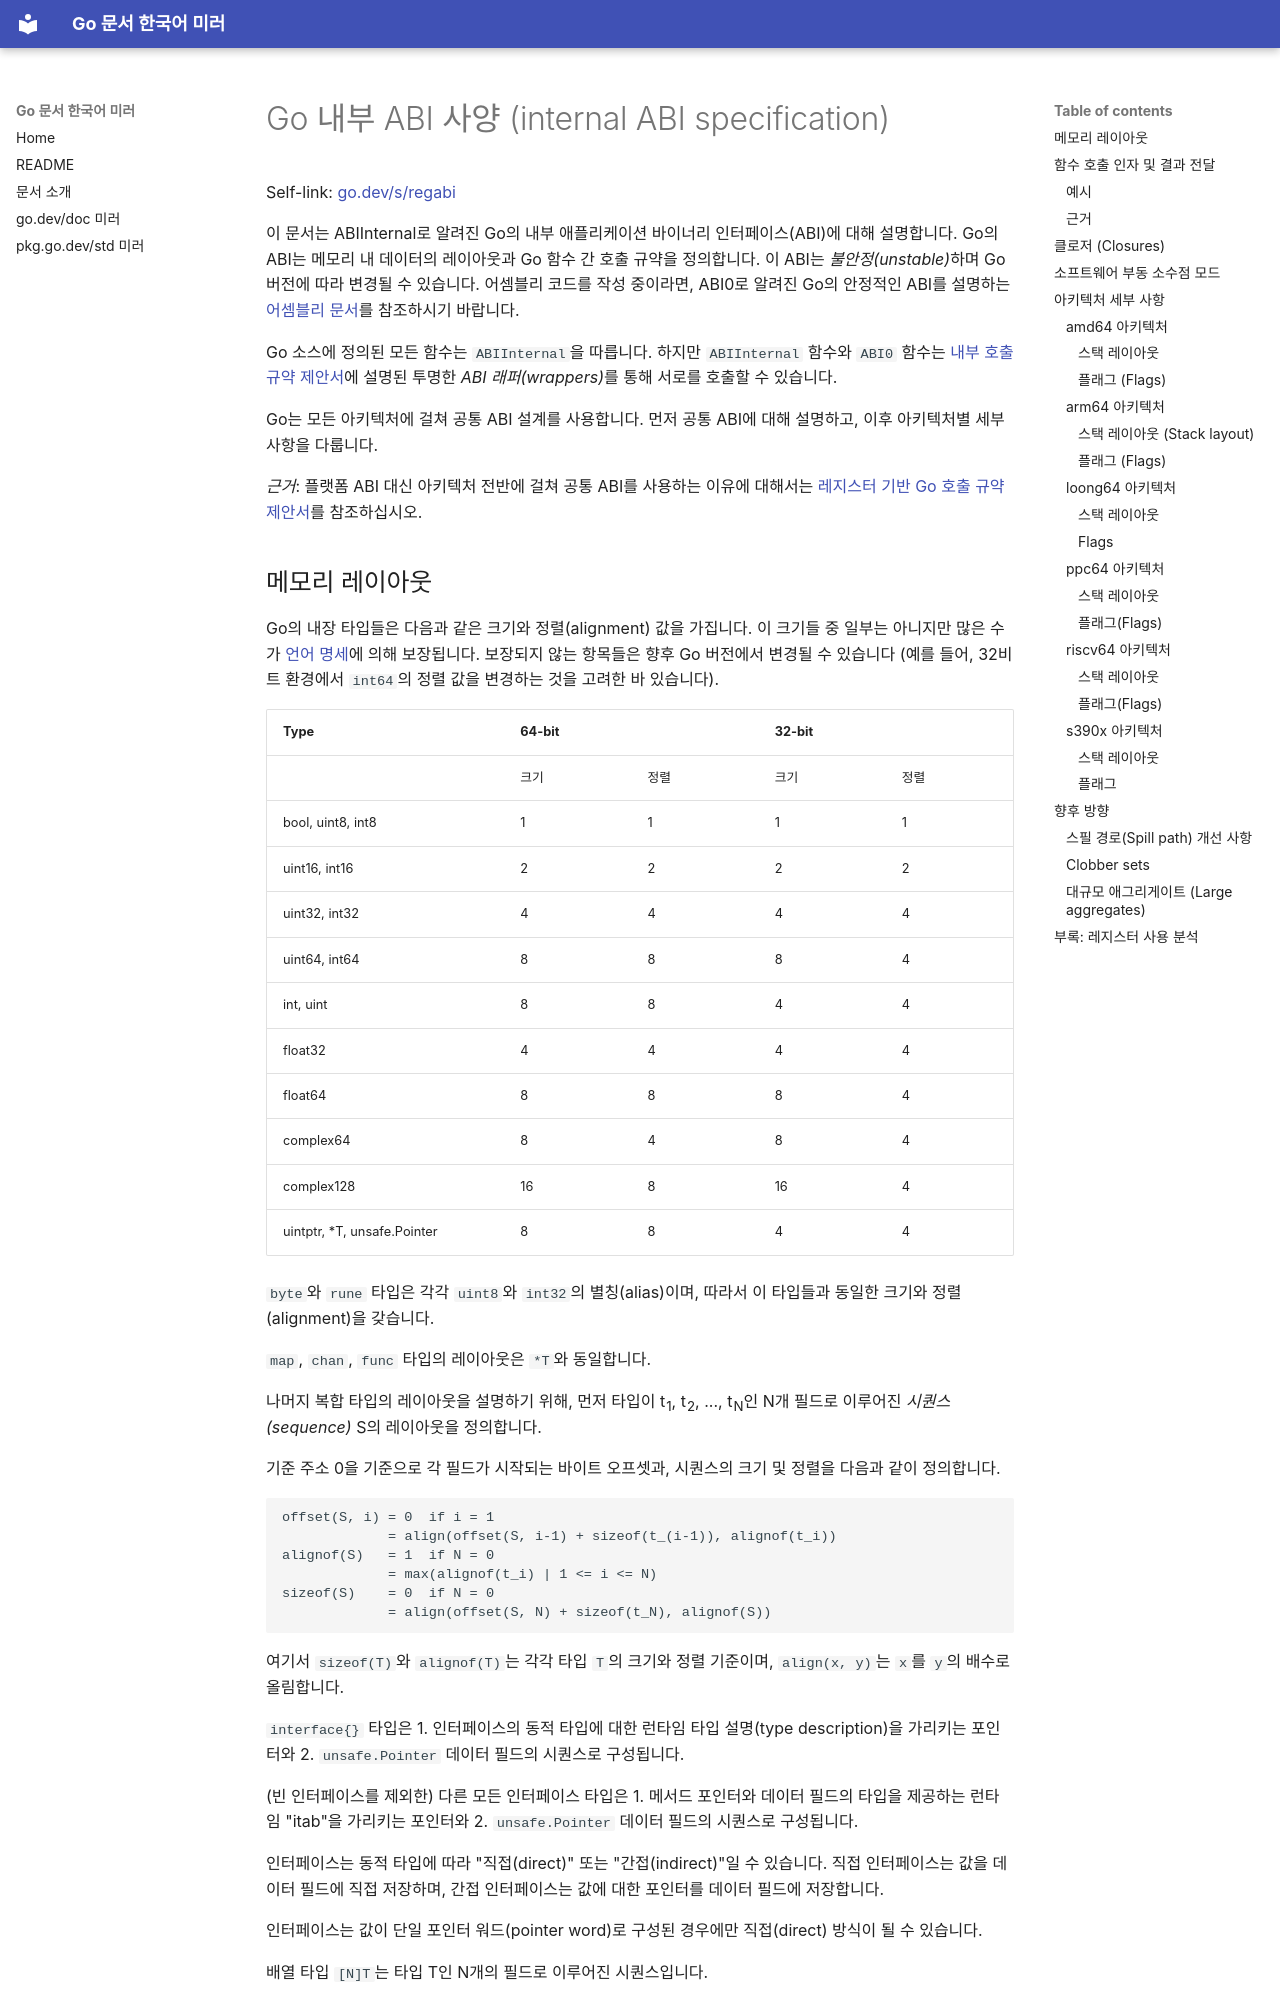

repository: yameprogrammer/go-docs-ko · page: src/cmd/compile/abi-internal.html · generator: mkdocs

# Go 내부 ABI 사양 (internal ABI specification)

Self-link: [go.dev/s/regabi](https://go.dev/s/regabi)

이 문서는 ABIInternal로 알려진 Go의 내부 애플리케이션 바이너리 인터페이스(ABI)에 대해 설명합니다.
Go의 ABI는 메모리 내 데이터의 레이아웃과 Go 함수 간 호출 규약을 정의합니다.
이 ABI는 *불안정(unstable)*하며 Go 버전에 따라 변경될 수 있습니다.
어셈블리 코드를 작성 중이라면, ABI0로 알려진 Go의 안정적인 ABI를 설명하는 [어셈블리 문서](/doc/asm.html)를 참조하시기 바랍니다.

Go 소스에 정의된 모든 함수는 `ABIInternal`을 따릅니다.
하지만 `ABIInternal` 함수와 `ABI0` 함수는 [내부 호출 규약 제안서](https://golang.org/design/27539-internal-abi)에 설명된 투명한 *ABI 래퍼(wrappers)*를 통해 서로를 호출할 수 있습니다.

Go는 모든 아키텍처에 걸쳐 공통 ABI 설계를 사용합니다.
먼저 공통 ABI에 대해 설명하고, 이후 아키텍처별 세부 사항을 다룹니다.

*근거*: 플랫폼 ABI 대신 아키텍처 전반에 걸쳐 공통 ABI를 사용하는 이유에 대해서는 [레지스터 기반 Go 호출 규약 제안서](https://golang.org/design/40724-register-calling)를 참조하십시오.
